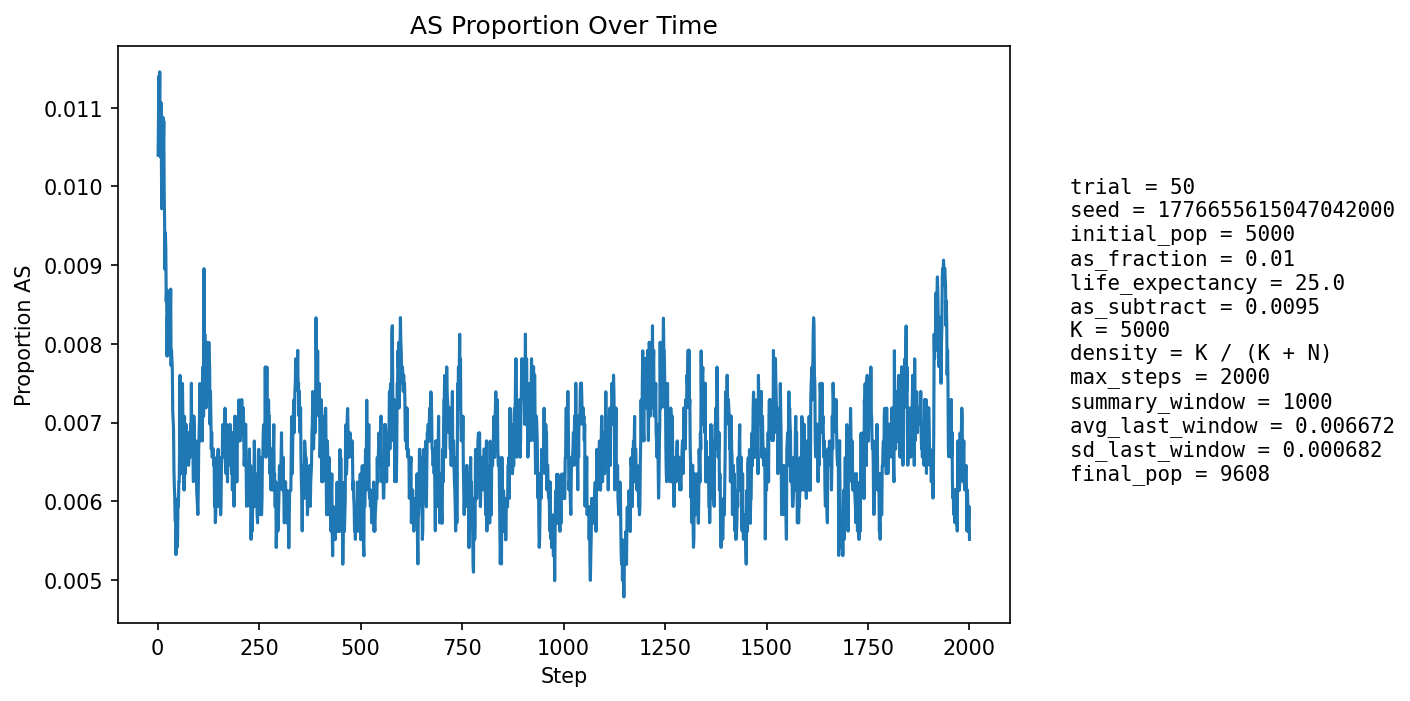

The table this chart was drawn from, first rows:
step, population_size, births, newborn_AA, newborn_AS, newborn_SS, prop_newborn_AA, prop_newborn_AS, prop_newborn_SS, prop_repro_AA, prop_repro_AS, prop_AS_population
1, 5387, 1278, 1264, 14, 0, 0.989, 0.01095, 0.0, 0.9918, 0.008213, 0.0104
2, 5598, 1246, 1234, 12, 0, 0.9904, 0.009631, 0.0, 0.9907, 0.009274, 0.0109
3, 5788, 1235, 1223, 12, 0, 0.9903, 0.009717, 0.0, 0.9897, 0.01031, 0.0114
4, 5966, 1232, 1222, 10, 0, 0.9919, 0.008117, 0.0, 0.9876, 0.01241, 0.0109
5, 6198, 1303, 1286, 17, 0, 0.987, 0.01305, 0.0, 0.9878, 0.01225, 0.01146
6, 6427, 1348, 1337, 11, 0, 0.9918, 0.00816, 0.0, 0.9884, 0.01159, 0.01058
7, 6653, 1383, 1369, 14, 0, 0.9899, 0.01012, 0.0, 0.9889, 0.01108, 0.01037
8, 6868, 1408, 1387, 21, 0, 0.9851, 0.01491, 0.0, 0.9899, 0.01006, 0.01107
9, 7087, 1442, 1427, 15, 0, 0.9896, 0.0104, 0.0, 0.9898, 0.01023, 0.01044
10, 7307, 1476, 1467, 9, 0, 0.9939, 0.006098, 0.0, 0.9908, 0.009249, 0.009717
11, 7521, 1509, 1489, 20, 0, 0.9867, 0.01325, 0.0, 0.9906, 0.009424, 0.01037
12, 7729, 1537, 1517, 20, 0, 0.987, 0.01301, 0.0, 0.9901, 0.00987, 0.01061
13, 7907, 1542, 1521, 21, 0, 0.9864, 0.01362, 0.0, 0.9901, 0.009934, 0.01088
14, 8072, 1557, 1541, 16, 0, 0.9897, 0.01028, 0.0, 0.9908, 0.009209, 0.01053
15, 8221, 1575, 1554, 21, 0, 0.9867, 0.01333, 0.0, 0.9903, 0.009713, 0.01083
16, 8366, 1596, 1584, 12, 0, 0.9925, 0.007519, 0.0, 0.9903, 0.009718, 0.009921
17, 8493, 1609, 1597, 12, 0, 0.9925, 0.007458, 0.0, 0.9898, 0.01023, 0.009537
18, 8608, 1621, 1608, 12, 1, 0.992, 0.007403, 0.0006169, 0.9899, 0.01006, 0.008945
19, 8714, 1630, 1611, 19, 0, 0.9883, 0.01166, 0.0, 0.9899, 0.01014, 0.00941
20, 8813, 1642, 1626, 16, 0, 0.9903, 0.009744, 0.0, 0.9905, 0.009549, 0.009191
21, 8903, 1650, 1639, 11, 0, 0.9933, 0.006667, 0.0, 0.991, 0.008993, 0.008536
22, 8983, 1656, 1639, 17, 0, 0.9897, 0.01027, 0.0, 0.9915, 0.008467, 0.008683
23, 9051, 1662, 1653, 9, 0, 0.9946, 0.005415, 0.0, 0.9914, 0.008604, 0.007844
24, 9113, 1668, 1650, 18, 0, 0.9892, 0.01079, 0.0, 0.9915, 0.008532, 0.00834
25, 9171, 1674, 1662, 12, 0, 0.9928, 0.007168, 0.0, 0.9922, 0.007829, 0.007851
26, 9223, 1679, 1657, 22, 0, 0.9869, 0.0131, 0.0, 0.992, 0.007983, 0.008674
27, 9270, 1684, 1673, 11, 0, 0.9935, 0.006532, 0.0, 0.9927, 0.007308, 0.007983
28, 9308, 1686, 1672, 14, 0, 0.9917, 0.008304, 0.0, 0.9923, 0.007688, 0.00795
29, 9343, 1689, 1674, 15, 0, 0.9911, 0.008881, 0.0, 0.9928, 0.007242, 0.008027
30, 9378, 1692, 1674, 18, 0, 0.9894, 0.01064, 0.0, 0.9918, 0.008242, 0.008424
31, 9407, 1695, 1680, 15, 0, 0.9912, 0.00885, 0.0, 0.9922, 0.007798, 0.008292
32, 9431, 1697, 1679, 18, 0, 0.9894, 0.01061, 0.0, 0.9922, 0.007773, 0.008695
33, 9449, 1698, 1690, 8, 0, 0.9953, 0.004711, 0.0, 0.992, 0.007959, 0.007726
34, 9468, 1699, 1686, 13, 0, 0.9923, 0.007652, 0.0, 0.9919, 0.008145, 0.007921
35, 9485, 1701, 1687, 14, 0, 0.9918, 0.00823, 0.0, 0.9917, 0.008328, 0.007802
36, 9500, 1702, 1687, 15, 0, 0.9912, 0.008813, 0.0, 0.9917, 0.008313, 0.007684
37, 9513, 1703, 1694, 9, 0, 0.9947, 0.005285, 0.0, 0.9925, 0.00749, 0.007148
38, 9523, 1705, 1693, 12, 0, 0.993, 0.007038, 0.0, 0.9929, 0.007074, 0.007036
39, 9534, 1705, 1694, 11, 0, 0.9935, 0.006452, 0.0, 0.9929, 0.007068, 0.006923
40, 9541, 1706, 1698, 8, 0, 0.9953, 0.004689, 0.0, 0.9927, 0.007261, 0.006393
41, 9550, 1707, 1699, 8, 0, 0.9953, 0.004687, 0.0, 0.9931, 0.006851, 0.006178
42, 9559, 1708, 1700, 8, 0, 0.9953, 0.004684, 0.0, 0.9932, 0.006841, 0.006068
43, 9567, 1708, 1702, 6, 0, 0.9965, 0.003513, 0.0, 0.9934, 0.006634, 0.005749
44, 9574, 1709, 1700, 9, 0, 0.9947, 0.005266, 0.0, 0.9936, 0.006426, 0.005745
45, 9581, 1709, 1704, 5, 0, 0.9971, 0.002926, 0.0, 0.9938, 0.006222, 0.005323
46, 9588, 1710, 1700, 10, 0, 0.9942, 0.005848, 0.0, 0.9938, 0.006216, 0.005632
47, 9595, 1710, 1701, 9, 0, 0.9947, 0.005263, 0.0, 0.9942, 0.005812, 0.005628
48, 9599, 1711, 1704, 7, 0, 0.9959, 0.004091, 0.0, 0.9942, 0.005807, 0.005417
49, 9601, 1711, 1702, 9, 0, 0.9947, 0.00526, 0.0, 0.9944, 0.005604, 0.00552
50, 9603, 1711, 1698, 13, 0, 0.9924, 0.007598, 0.0, 0.9944, 0.005604, 0.00604
51, 9604, 1711, 1702, 9, 0, 0.9947, 0.00526, 0.0, 0.9942, 0.005805, 0.005935
52, 9603, 1711, 1698, 13, 0, 0.9924, 0.007598, 0.0, 0.9942, 0.005802, 0.006248
53, 9605, 1711, 1702, 9, 0, 0.9947, 0.00526, 0.0, 0.9942, 0.005802, 0.006247
54, 9606, 1711, 1696, 15, 0, 0.9912, 0.008767, 0.0, 0.9936, 0.006401, 0.006767
55, 9607, 1712, 1693, 19, 0, 0.9889, 0.0111, 0.0, 0.9936, 0.006399, 0.007599
56, 9607, 1711, 1704, 7, 0, 0.9959, 0.004091, 0.0, 0.9934, 0.006601, 0.006766
57, 9607, 1711, 1706, 5, 0, 0.9971, 0.002922, 0.0, 0.9936, 0.006401, 0.00635
58, 9606, 1711, 1700, 11, 0, 0.9936, 0.006429, 0.0, 0.993, 0.007001, 0.006454
59, 9606, 1711, 1695, 16, 0, 0.9906, 0.009351, 0.0, 0.9926, 0.007403, 0.006975
60, 9605, 1711, 1700, 11, 0, 0.9936, 0.006429, 0.0, 0.993, 0.007003, 0.006663
... 1,940 more rows
